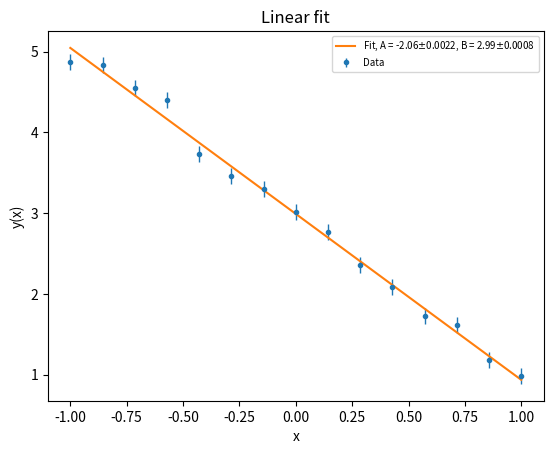
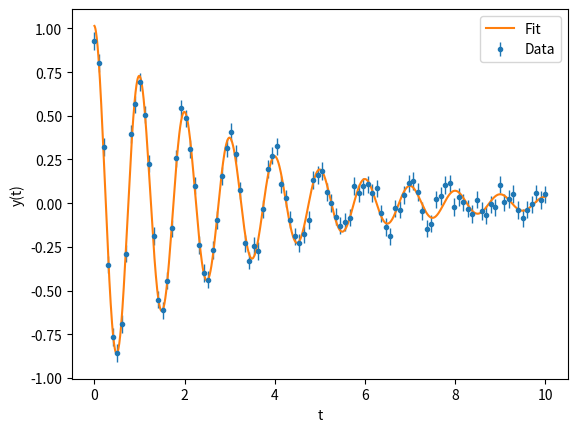

Python code for these plots, in order:
import numpy as np
import scipy.optimize as spo
import matplotlib.pyplot as plt

def linear_fit(x, A, B):
    return A * x + B

min, max = -1, 1
std = 0.1
x = np.linspace(min, max, 15)
y = linear_fit(x, -2, 3) + np.random.normal(loc = 0, scale = std, size = 15)
errors = std * np.ones(15)

fig, ax = plt.subplots()
ax.errorbar(x, y, yerr = errors, elinewidth = 1, linewidth = 0, marker = ".", label = "Data")
ax.set_xlabel("x")
ax.set_ylabel("y(x)")

p, cov = np.polyfit(x, y, 1, cov = True, w = 1 / errors)
label = "Fit, A = %1.2f$\pm$%1.4f, B = %1.2f$\pm$%1.4f" % (p[0], cov[0,0], p[1], cov[1,1])
ax.plot(x, linear_fit(x, p[0], p[1]), label = label)
ax.legend(fontsize = 7)
ax.set_title("Linear fit")

plt.show()

def non_linear_fit(t, A, tau, omega):
    return A * np.exp(- t / tau) * np.cos(omega * t)

min, max = 0, 10
Npoints = 100
T, std = 1, 0.05
t = np.linspace(min, max, Npoints)
y = non_linear_fit(t, 1, 3, 2 * np.pi / T) + np.random.normal(loc = 0, scale = std, size = Npoints)
errors = std * np.ones(Npoints)

fig1, ax1 = plt.subplots()
ax1.errorbar(t, y, yerr = errors, elinewidth = 1, linewidth = 0, marker = ".", label = "Data")
ax1.set_xlabel("t")
ax1.set_ylabel("y(t)")

p, cov = spo.curve_fit(non_linear_fit, t, y, p0 = [1, 3, 2 * np.pi / T], sigma = errors)
t_new = np.linspace(min, max, 1000)
ax1.plot(t_new, non_linear_fit(t_new, p[0], p[1], p[2]), label = "Fit")
ax1.legend()

plt.show()
